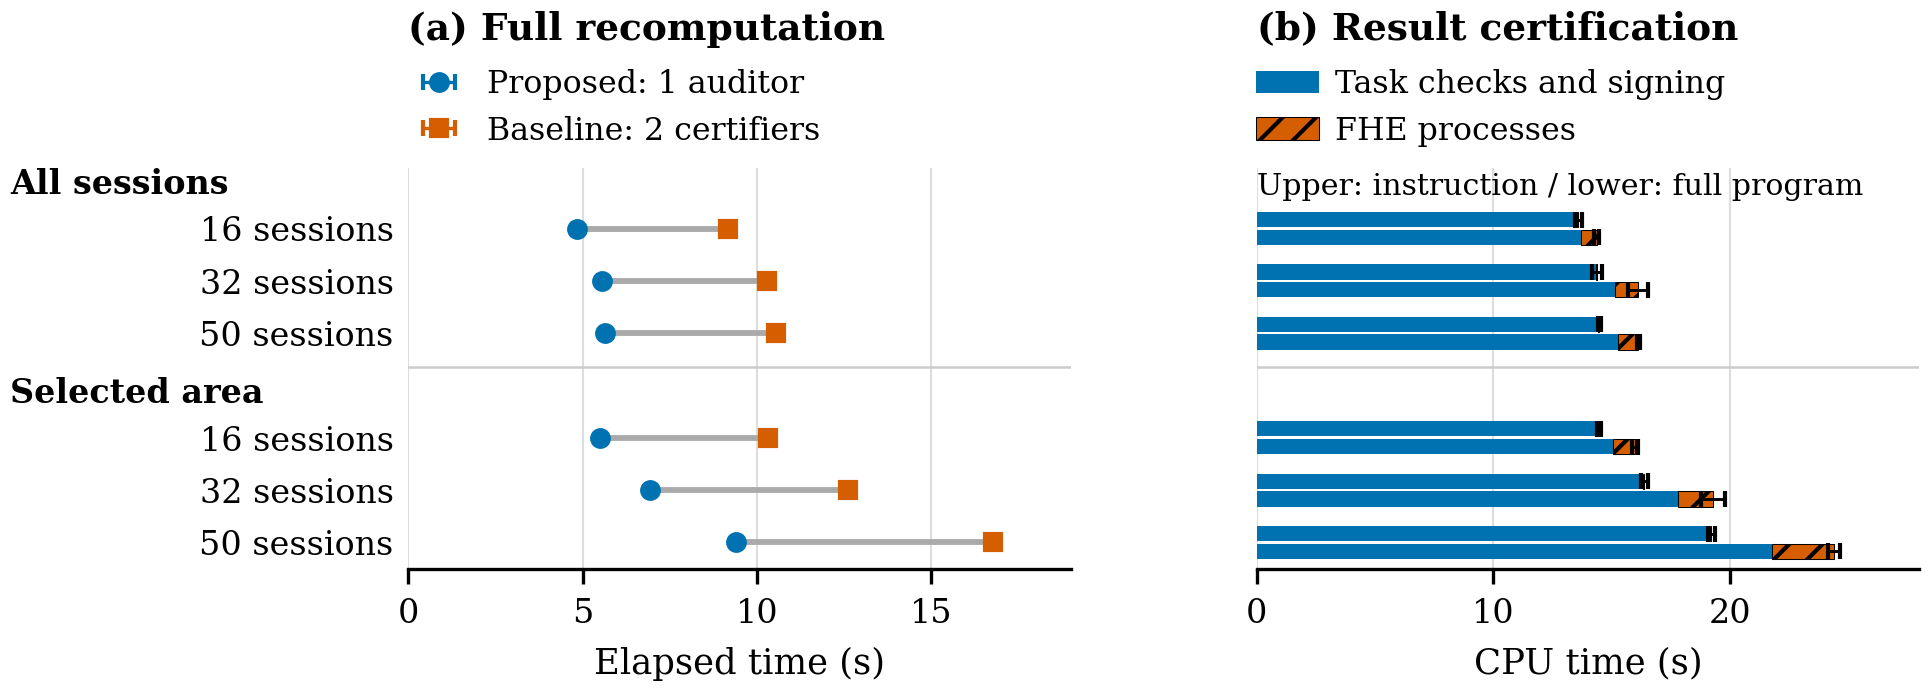

The file beside this chart, header and first rows:
figure, group, cohort, series, mean, sample_sd, n, divisor, components, display
nonlinear-work, regulatory_qoe_compliance-16, paired, Proposed: 1 auditor, 4.825, 0.09238, 30, 1000, [["step2", "proposed_verification"]], plot
nonlinear-work, regulatory_qoe_compliance-16, paired, Baseline: 2 certifiers, 9.155, 0.1013, 30, 1000, [["step2", "baseline_verification"]], plot
nonlinear-work, regulatory_qoe_compliance-32, paired, Proposed: 1 auditor, 5.542, 0.1012, 30, 1000, [["step2", "proposed_verification"]], plot
nonlinear-work, regulatory_qoe_compliance-32, paired, Baseline: 2 certifiers, 10.28, 0.06577, 30, 1000, [["step2", "baseline_verification"]], plot
nonlinear-work, regulatory_qoe_compliance-50, paired, Proposed: 1 auditor, 5.642, 0.04855, 30, 1000, [["step2", "proposed_verification"]], plot
nonlinear-work, regulatory_qoe_compliance-50, paired, Baseline: 2 certifiers, 10.54, 0.03307, 30, 1000, [["step2", "baseline_verification"]], plot
nonlinear-work, regional_qoe_compliance-16, paired, Proposed: 1 auditor, 5.512, 0.04383, 30, 1000, [["step2", "proposed_verification"]], plot
nonlinear-work, regional_qoe_compliance-16, paired, Baseline: 2 certifiers, 10.31, 0.0541, 30, 1000, [["step2", "baseline_verification"]], plot
nonlinear-work, regional_qoe_compliance-32, paired, Proposed: 1 auditor, 6.919, 0.02427, 30, 1000, [["step2", "proposed_verification"]], plot
nonlinear-work, regional_qoe_compliance-32, paired, Baseline: 2 certifiers, 12.62, 0.1007, 30, 1000, [["step2", "baseline_verification"]], plot
nonlinear-work, regional_qoe_compliance-50, paired, Proposed: 1 auditor, 9.409, 0.09997, 30, 1000, [["step2", "proposed_verification"]], plot
nonlinear-work, regional_qoe_compliance-50, paired, Baseline: 2 certifiers, 16.77, 0.0899, 30, 1000, [["step2", "baseline_verification"]], plot
nonlinear-work, regulatory_qoe_compliance-16, full, Proposed: 1 instruction, 13.6, 0.1447, 5, 1000, [["comparison", "adjudicator_leaf_comple…, plot
nonlinear-work, regulatory_qoe_compliance-16, full, Baseline: full program, 14.36, 0.1174, 5, 1000, [["comparison", "adjudicator_full_comple…, plot
nonlinear-work, regulatory_qoe_compliance-32, full, Proposed: 1 instruction, 14.38, 0.2247, 5, 1000, [["comparison", "adjudicator_leaf_comple…, plot
nonlinear-work, regulatory_qoe_compliance-32, full, Baseline: full program, 16.12, 0.4231, 5, 1000, [["comparison", "adjudicator_full_comple…, plot
nonlinear-work, regulatory_qoe_compliance-50, full, Proposed: 1 instruction, 14.47, 0.06518, 5, 1000, [["comparison", "adjudicator_leaf_comple…, plot
nonlinear-work, regulatory_qoe_compliance-50, full, Baseline: full program, 16.12, 0.06218, 5, 1000, [["comparison", "adjudicator_full_comple…, plot
nonlinear-work, regional_qoe_compliance-16, full, Proposed: 1 instruction, 14.46, 0.08096, 5, 1000, [["comparison", "adjudicator_leaf_comple…, plot
nonlinear-work, regional_qoe_compliance-16, full, Baseline: full program, 15.97, 0.1284, 5, 1000, [["comparison", "adjudicator_full_comple…, plot
nonlinear-work, regional_qoe_compliance-32, full, Proposed: 1 instruction, 16.38, 0.1519, 5, 1000, [["comparison", "adjudicator_leaf_comple…, plot
nonlinear-work, regional_qoe_compliance-32, full, Baseline: full program, 19.28, 0.5075, 5, 1000, [["comparison", "adjudicator_full_comple…, plot
nonlinear-work, regional_qoe_compliance-50, full, Proposed: 1 instruction, 19.21, 0.1453, 5, 1000, [["comparison", "adjudicator_leaf_comple…, plot
nonlinear-work, regional_qoe_compliance-50, full, Baseline: full program, 24.4, 0.2523, 5, 1000, [["comparison", "adjudicator_full_comple…, plot
nonlinear-work, regulatory_qoe_compliance-16, full, Leaf: Certification processes, 13.54, 0.1632, 5, 1000, [["comparison", "adjudicator_leaf_comple…, component
nonlinear-work, regulatory_qoe_compliance-16, full, Leaf: FHE processes, 0.05933, 0.02123, 5, 1000, [["comparison", "remote_fhe_challenged_l…, component
nonlinear-work, regulatory_qoe_compliance-32, full, Leaf: Certification processes, 14.32, 0.2197, 5, 1000, [["comparison", "adjudicator_leaf_comple…, component
nonlinear-work, regulatory_qoe_compliance-32, full, Leaf: FHE processes, 0.05946, 0.02218, 5, 1000, [["comparison", "remote_fhe_challenged_l…, component
nonlinear-work, regulatory_qoe_compliance-50, full, Leaf: Certification processes, 14.43, 0.06529, 5, 1000, [["comparison", "adjudicator_leaf_comple…, component
nonlinear-work, regulatory_qoe_compliance-50, full, Leaf: FHE processes, 0.04382, 0.002957, 5, 1000, [["comparison", "remote_fhe_challenged_l…, component
nonlinear-work, regional_qoe_compliance-16, full, Leaf: Certification processes, 14.41, 0.08178, 5, 1000, [["comparison", "adjudicator_leaf_comple…, component
nonlinear-work, regional_qoe_compliance-16, full, Leaf: FHE processes, 0.04535, 0.00488, 5, 1000, [["comparison", "remote_fhe_challenged_l…, component
nonlinear-work, regional_qoe_compliance-32, full, Leaf: Certification processes, 16.33, 0.1524, 5, 1000, [["comparison", "adjudicator_leaf_comple…, component
nonlinear-work, regional_qoe_compliance-32, full, Leaf: FHE processes, 0.04643, 0.002794, 5, 1000, [["comparison", "remote_fhe_challenged_l…, component
nonlinear-work, regional_qoe_compliance-50, full, Leaf: Certification processes, 19.17, 0.1461, 5, 1000, [["comparison", "adjudicator_leaf_comple…, component
nonlinear-work, regional_qoe_compliance-50, full, Leaf: FHE processes, 0.04287, 0.003891, 5, 1000, [["comparison", "remote_fhe_challenged_l…, component
nonlinear-work, regulatory_qoe_compliance-16, full, Full: Certification processes, 13.72, 0.1157, 5, 1000, [["comparison", "adjudicator_full_comple…, component
nonlinear-work, regulatory_qoe_compliance-16, full, Full: FHE processes, 0.6428, 0.01517, 5, 1000, [["comparison", "remote_fhe_honest_basel…, component
nonlinear-work, regulatory_qoe_compliance-32, full, Full: Certification processes, 15.12, 0.4023, 5, 1000, [["comparison", "adjudicator_full_comple…, component
nonlinear-work, regulatory_qoe_compliance-32, full, Full: FHE processes, 1, 0.03049, 5, 1000, [["comparison", "remote_fhe_honest_basel…, component
nonlinear-work, regulatory_qoe_compliance-50, full, Full: Certification processes, 15.26, 0.03927, 5, 1000, [["comparison", "adjudicator_full_comple…, component
nonlinear-work, regulatory_qoe_compliance-50, full, Full: FHE processes, 0.8689, 0.02423, 5, 1000, [["comparison", "remote_fhe_honest_basel…, component
nonlinear-work, regional_qoe_compliance-16, full, Full: Certification processes, 15.05, 0.1237, 5, 1000, [["comparison", "adjudicator_full_comple…, component
nonlinear-work, regional_qoe_compliance-16, full, Full: FHE processes, 0.9223, 0.01645, 5, 1000, [["comparison", "remote_fhe_honest_basel…, component
nonlinear-work, regional_qoe_compliance-32, full, Full: Certification processes, 17.8, 0.5155, 5, 1000, [["comparison", "adjudicator_full_comple…, component
nonlinear-work, regional_qoe_compliance-32, full, Full: FHE processes, 1.479, 0.02062, 5, 1000, [["comparison", "remote_fhe_honest_basel…, component
nonlinear-work, regional_qoe_compliance-50, full, Full: Certification processes, 21.79, 0.2348, 5, 1000, [["comparison", "adjudicator_full_comple…, component
nonlinear-work, regional_qoe_compliance-50, full, Full: FHE processes, 2.609, 0.03175, 5, 1000, [["comparison", "remote_fhe_honest_basel…, component
